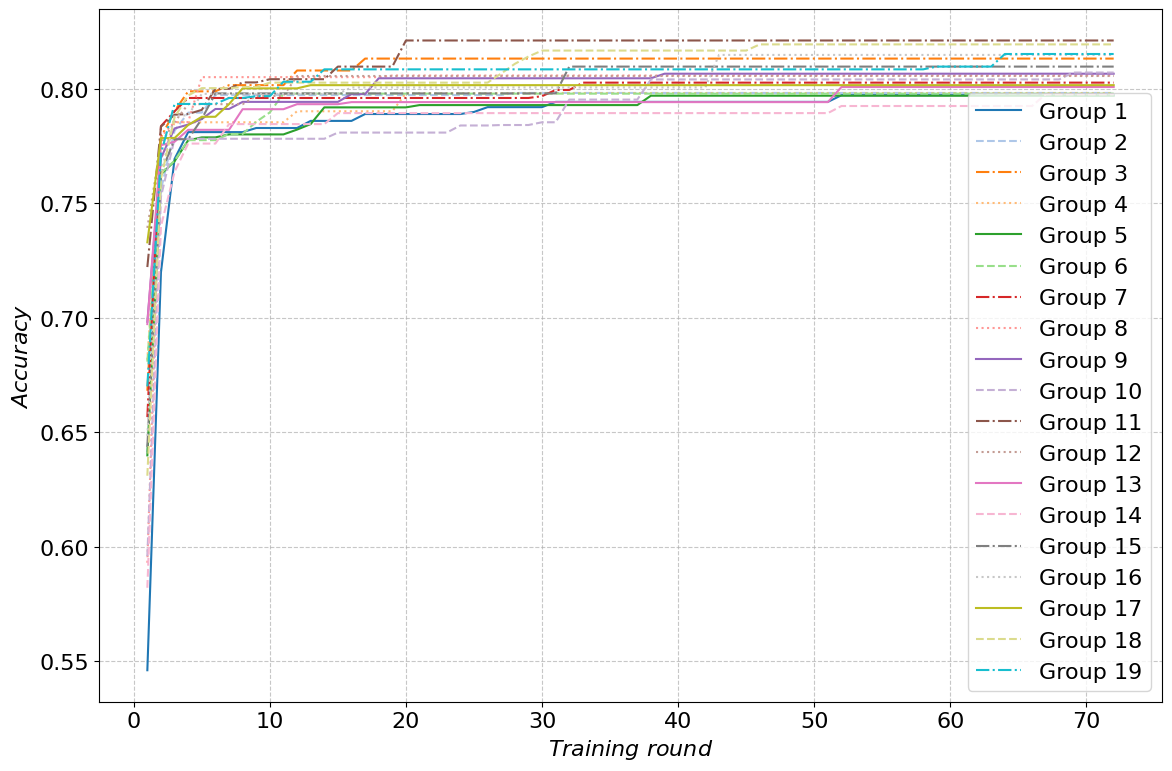

Reproduce this figure in Python.
import matplotlib.pyplot as plt
import numpy as np
import matplotlib

# 设置全局字体为 Times New Roman
matplotlib.rcParams['font.family'] = 'Times New Roman'
matplotlib.rcParams['font.size'] = 16  # 同时设置字体大小

data = [
    [0.5461, 0.7198, 0.7693, 0.781, 0.781, 0.781, 0.781, 0.781, 0.7828, 0.7828, 0.7828, 0.7828, 0.7859, 0.7859, 0.7859,
      0.7859, 0.7889, 0.7889, 0.7889, 0.7889, 0.7889, 0.7889, 0.7889, 0.7889, 0.7898, 0.7919, 0.7919, 0.7919, 0.7919,
      0.7919, 0.7942, 0.7942, 0.7942, 0.7942, 0.7942, 0.7942, 0.7942, 0.7942, 0.7942, 0.7942, 0.7942, 0.7942, 0.7942,
      0.7942, 0.7942, 0.7942, 0.7942, 0.7942, 0.7942, 0.7942, 0.7942, 0.7971, 0.7971, 0.7971, 0.7971, 0.7971, 0.7971,
      0.7971, 0.7971, 0.7971, 0.7971, 0.7971, 0.7971, 0.7971, 0.7971, 0.7971, 0.7971, 0.7971, 0.7971, 0.7971, 0.7971,
      0.7971],
     [0.6414, 0.7559, 0.7816, 0.7895, 0.7895, 0.7972, 0.7972, 0.7972, 0.7972, 0.7972, 0.7972, 0.7972, 0.7972, 0.7972,
      0.7972, 0.7972, 0.7972, 0.7972, 0.7972, 0.7972, 0.7972, 0.7972, 0.7972, 0.7972, 0.7972, 0.7972, 0.7972, 0.7981,
      0.7981, 0.7981, 0.7981, 0.7981, 0.7981, 0.7981, 0.7981, 0.7981, 0.7981, 0.7981, 0.7981, 0.7981, 0.7981, 0.7981,
      0.7981, 0.7981, 0.7981, 0.7981, 0.7981, 0.7981, 0.7981, 0.7981, 0.7981, 0.7981, 0.7981, 0.7981, 0.7981, 0.7981,
      0.7981, 0.7981, 0.7981, 0.7981, 0.7981, 0.7981, 0.7981, 0.7981, 0.7981, 0.7981, 0.7981, 0.7981, 0.7981, 0.7981,
      0.7981, 0.7981],
     [0.6681, 0.7787, 0.7902, 0.7988, 0.7988, 0.7988, 0.8015, 0.8015, 0.8015, 0.8015, 0.8015, 0.8079, 0.8079, 0.8079,
      0.8079, 0.8079, 0.8131, 0.8131, 0.8131, 0.8131, 0.8131, 0.8131, 0.8131, 0.8131, 0.8131, 0.8131, 0.8131, 0.8131,
      0.8131, 0.8131, 0.8131, 0.8131, 0.8131, 0.8131, 0.8131, 0.8131, 0.8131, 0.8131, 0.8131, 0.8131, 0.8131, 0.8131,
      0.8131, 0.8131, 0.8131, 0.8131, 0.8131, 0.8131, 0.8131, 0.8131, 0.8131, 0.8131, 0.8131, 0.8131, 0.8131, 0.8131,
      0.8131, 0.8131, 0.8131, 0.8131, 0.8131, 0.8131, 0.8131, 0.8131, 0.8131, 0.8131, 0.8131, 0.8131, 0.8131, 0.8131,
      0.8131, 0.8131],
     [0.6816, 0.7691, 0.7853, 0.7853, 0.7853, 0.7853, 0.7853, 0.7853, 0.7853, 0.7853, 0.7853, 0.7901, 0.7901, 0.7901,
      0.7901, 0.7901, 0.7901, 0.7901, 0.7901, 0.798, 0.798, 0.798, 0.798, 0.798, 0.798, 0.798, 0.798, 0.798, 0.798,
      0.798, 0.798, 0.798, 0.798, 0.798, 0.798, 0.798, 0.798, 0.798, 0.798, 0.798, 0.798, 0.798, 0.798, 0.798, 0.798,
      0.798, 0.798, 0.798, 0.798, 0.798, 0.798, 0.798, 0.798, 0.798, 0.798, 0.798, 0.798, 0.798, 0.798, 0.798, 0.798,
      0.798, 0.798, 0.798, 0.798, 0.798, 0.798, 0.798, 0.798, 0.798, 0.798, 0.798],
     [0.6399, 0.7626, 0.7683, 0.7774, 0.7787, 0.7787, 0.78, 0.78, 0.78, 0.78, 0.78, 0.7821, 0.7845, 0.7918, 0.7918,
      0.7918, 0.7918, 0.7918, 0.7918, 0.7918, 0.7928, 0.7928, 0.7928, 0.7928, 0.7928, 0.7928, 0.7928, 0.7928, 0.7928,
      0.7928, 0.7928, 0.7928, 0.7928, 0.7928, 0.7928, 0.7928, 0.7928, 0.7969, 0.7969, 0.7969, 0.7969, 0.7969, 0.7969,
      0.7969, 0.7969, 0.7969, 0.7969, 0.7969, 0.7969, 0.7969, 0.7969, 0.7969, 0.7969, 0.7969, 0.7969, 0.7969, 0.7969,
      0.7969, 0.7969, 0.7969, 0.7969, 0.7969, 0.7969, 0.7969, 0.7969, 0.7969, 0.7969, 0.7969, 0.7969, 0.7969, 0.7969,
      0.7969],
     [0.6808, 0.7631, 0.7685, 0.7775, 0.7775, 0.7775, 0.7802, 0.7802, 0.7855, 0.7896, 0.7978, 0.7978, 0.7978, 0.7978,
      0.7978, 0.7978, 0.7978, 0.7978, 0.7978, 0.7978, 0.7978, 0.7978, 0.7978, 0.7978, 0.7978, 0.7978, 0.7978, 0.7978,
      0.7978, 0.7978, 0.7978, 0.7978, 0.7978, 0.7978, 0.7978, 0.7978, 0.7978, 0.7978, 0.7978, 0.7978, 0.7978, 0.7978,
      0.7978, 0.7978, 0.7978, 0.7978, 0.7978, 0.7978, 0.7978, 0.7978, 0.7978, 0.7978, 0.7978, 0.7978, 0.7978, 0.7978,
      0.7978, 0.7978, 0.7978, 0.7978, 0.7978, 0.7978, 0.7978, 0.7978, 0.7978, 0.7978, 0.7978, 0.7978, 0.7978, 0.7978,
      0.7978, 0.7978],
     [0.6566, 0.7836, 0.7901, 0.7959, 0.7959, 0.7959, 0.7959, 0.7959, 0.7959, 0.7959, 0.7959, 0.7959, 0.7959, 0.7959,
      0.7959, 0.7959, 0.7959, 0.7959, 0.7959, 0.7959, 0.7959, 0.7959, 0.7959, 0.7959, 0.7959, 0.7959, 0.7959, 0.7959,
      0.7959, 0.7967, 0.7994, 0.7994, 0.8026, 0.8026, 0.8026, 0.8026, 0.8026, 0.8026, 0.8026, 0.8026, 0.8026, 0.8026,
      0.8026, 0.8026, 0.8026, 0.8026, 0.8026, 0.8026, 0.8026, 0.8026, 0.8026, 0.8026, 0.8026, 0.8026, 0.8026, 0.8026,
      0.8026, 0.8026, 0.8026, 0.8026, 0.8026, 0.8026, 0.8026, 0.8026, 0.8026, 0.8026, 0.8026, 0.8026, 0.8026, 0.8026,
      0.8026, 0.8026],
     [0.593, 0.779, 0.7854, 0.7854, 0.805, 0.805, 0.805, 0.805, 0.805, 0.805, 0.805, 0.805, 0.805, 0.805, 0.805, 0.805,
      0.805, 0.805, 0.8057, 0.8057, 0.8057, 0.8057, 0.8057, 0.8057, 0.8057, 0.8057, 0.8057, 0.8057, 0.8057, 0.8057,
      0.8057, 0.8057, 0.8057, 0.8057, 0.8057, 0.8057, 0.8057, 0.8057, 0.8057, 0.8057, 0.8057, 0.8057, 0.8057, 0.8057,
      0.8057, 0.8057, 0.8057, 0.8057, 0.8057, 0.8057, 0.8057, 0.8057, 0.8057, 0.8057, 0.8057, 0.8057, 0.8057, 0.8057,
      0.8057, 0.8057, 0.8057, 0.8057, 0.8057, 0.8057, 0.8057, 0.8057, 0.8057, 0.8057, 0.8057, 0.8057, 0.8057, 0.8057],
     [0.6982, 0.7697, 0.7826, 0.7843, 0.7867, 0.7911, 0.7911, 0.7942, 0.7942, 0.7942, 0.7942, 0.7942, 0.7942, 0.7942,
      0.7942, 0.7976, 0.7976, 0.8045, 0.8045, 0.8045, 0.8045, 0.8045, 0.8045, 0.8045, 0.8045, 0.8045, 0.8045, 0.8045,
      0.8045, 0.8045, 0.8045, 0.8045, 0.8045, 0.8045, 0.8045, 0.8045, 0.8045, 0.8045, 0.8065, 0.8065, 0.8065, 0.8065,
      0.8065, 0.8065, 0.8065, 0.8065, 0.8065, 0.8065, 0.8065, 0.8065, 0.8065, 0.8065, 0.8065, 0.8065, 0.8065, 0.8065,
      0.8065, 0.8065, 0.8065, 0.8065, 0.8065, 0.8065, 0.8065, 0.8065, 0.8065, 0.8065, 0.8065, 0.8065, 0.8065, 0.8065,
      0.8065, 0.8065],
     [0.5959, 0.7528, 0.7781, 0.7781, 0.7781, 0.7781, 0.7781, 0.7781, 0.7781, 0.7781, 0.7781, 0.7781, 0.7781, 0.7781,
      0.7808, 0.7808, 0.7808, 0.7808, 0.7808, 0.7808, 0.7808, 0.7808, 0.7808, 0.7839, 0.7839, 0.7839, 0.7841, 0.7841,
      0.7841, 0.7853, 0.7853, 0.7952, 0.7952, 0.7952, 0.7952, 0.7952, 0.7952, 0.804, 0.804, 0.804, 0.804, 0.804, 0.804,
      0.804, 0.804, 0.804, 0.804, 0.804, 0.804, 0.804, 0.804, 0.804, 0.804, 0.804, 0.804, 0.804, 0.804, 0.804, 0.804,
      0.804, 0.804, 0.804, 0.804, 0.804, 0.804, 0.804, 0.804, 0.804, 0.807, 0.807, 0.807, 0.807],
     [0.7221, 0.7834, 0.7886, 0.7889, 0.7907, 0.7999, 0.7999, 0.8027, 0.8027, 0.8041, 0.8041, 0.8041, 0.8041, 0.8041,
      0.8096, 0.8096, 0.8096, 0.8096, 0.8096, 0.821, 0.821, 0.821, 0.821, 0.821, 0.821, 0.821, 0.821, 0.821, 0.821,
      0.821, 0.821, 0.821, 0.821, 0.821, 0.821, 0.821, 0.821, 0.821, 0.821, 0.821, 0.821, 0.821, 0.821, 0.821, 0.821,
      0.821, 0.821, 0.821, 0.821, 0.821, 0.821, 0.821, 0.821, 0.821, 0.821, 0.821, 0.821, 0.821, 0.821, 0.821, 0.821,
      0.821, 0.821, 0.821, 0.821, 0.821, 0.821, 0.821, 0.821, 0.821, 0.821, 0.821],
     [0.7392, 0.7761, 0.7854, 0.7932, 0.7932, 0.7932, 0.7932, 0.7932, 0.7968, 0.7968, 0.7968, 0.8055, 0.8055, 0.8055,
      0.8055, 0.8055, 0.8055, 0.8055, 0.8055, 0.8055, 0.8055, 0.8055, 0.8055, 0.8055, 0.8055, 0.8055, 0.8055, 0.8055,
      0.8055, 0.8055, 0.8055, 0.8055, 0.8055, 0.8055, 0.8055, 0.8055, 0.8055, 0.8055, 0.8055, 0.8055, 0.8055, 0.8055,
      0.8055, 0.8055, 0.8055, 0.8055, 0.8055, 0.8055, 0.8055, 0.8055, 0.8055, 0.8055, 0.8055, 0.8055, 0.8055, 0.8055,
      0.8055, 0.8055, 0.8055, 0.8055, 0.8055, 0.8055, 0.8055, 0.8055, 0.8055, 0.8055, 0.8055, 0.8055, 0.8055, 0.8055,
      0.8055, 0.8055],
     [0.6972, 0.7753, 0.7768, 0.782, 0.782, 0.782, 0.782, 0.791, 0.791, 0.791, 0.791, 0.7932, 0.7932, 0.7932, 0.7932,
      0.7941, 0.7941, 0.7941, 0.7941, 0.7941, 0.7941, 0.7941, 0.7941, 0.7941, 0.7941, 0.7941, 0.7941, 0.7941, 0.7941,
      0.7941, 0.7941, 0.7941, 0.7941, 0.7941, 0.7941, 0.7941, 0.7941, 0.7941, 0.7941, 0.7941, 0.7941, 0.7941, 0.7941,
      0.7941, 0.7941, 0.7941, 0.7941, 0.7941, 0.7941, 0.7941, 0.7941, 0.8007, 0.8007, 0.8007, 0.8007, 0.8007, 0.8007,
      0.8007, 0.8007, 0.8007, 0.8007, 0.8007, 0.8007, 0.8007, 0.8007, 0.8007, 0.8007, 0.8007, 0.8007, 0.8007, 0.8007,
      0.8007],
     [0.5821, 0.7399, 0.7637, 0.776, 0.776, 0.776, 0.7845, 0.7845, 0.7845, 0.7845, 0.7845, 0.7845, 0.7845, 0.7845,
      0.7893, 0.7893, 0.7893, 0.7893, 0.7893, 0.7893, 0.7893, 0.7893, 0.7893, 0.7893, 0.7893, 0.7893, 0.7893, 0.7893,
      0.7893, 0.7893, 0.7893, 0.7893, 0.7893, 0.7893, 0.7893, 0.7893, 0.7893, 0.7893, 0.7893, 0.7893, 0.7893, 0.7893,
      0.7893, 0.7893, 0.7893, 0.7893, 0.7893, 0.7893, 0.7893, 0.7893, 0.7893, 0.7924, 0.7924, 0.7924, 0.7924, 0.7924,
      0.7924, 0.7924, 0.7924, 0.7924, 0.7924, 0.7924, 0.7924, 0.7924, 0.7924, 0.7924, 0.7975, 0.7975, 0.7975, 0.7975,
      0.7975, 0.7975],
     [0.6436, 0.7631, 0.7779, 0.7779, 0.7868, 0.7979, 0.7979, 0.7979, 0.7979, 0.7979, 0.7979, 0.7979, 0.7979, 0.7979,
      0.7979, 0.7979, 0.7979, 0.7979, 0.7979, 0.7979, 0.7979, 0.7979, 0.7979, 0.7979, 0.7979, 0.7979, 0.7979, 0.7979,
      0.7979, 0.7979, 0.7979, 0.8096, 0.8096, 0.8096, 0.8096, 0.8096, 0.8096, 0.8096, 0.8096, 0.8096, 0.8096, 0.8096,
      0.8096, 0.8096, 0.8096, 0.8096, 0.8096, 0.8096, 0.8096, 0.8096, 0.8096, 0.8096, 0.8096, 0.8096, 0.8096, 0.8096,
      0.8096, 0.8096, 0.8096, 0.8096, 0.8096, 0.8096, 0.8096, 0.8096, 0.8096, 0.8096, 0.8096, 0.8096, 0.8096, 0.8096,
      0.8096, 0.8096],
     [0.6484, 0.7628, 0.7883, 0.7883, 0.7977, 0.7977, 0.7977, 0.7977, 0.7977, 0.7977, 0.7977, 0.7977, 0.7977, 0.7977,
      0.7977, 0.8005, 0.8005, 0.8005, 0.8005, 0.8005, 0.8005, 0.8005, 0.8005, 0.8005, 0.8005, 0.8005, 0.8005, 0.8005,
      0.8005, 0.8005, 0.8005, 0.8005, 0.8005, 0.8005, 0.8005, 0.8005, 0.8005, 0.8005, 0.8005, 0.8005, 0.8005, 0.8005,
      0.8147, 0.8147, 0.8147, 0.8147, 0.8147, 0.8147, 0.8147, 0.8147, 0.8147, 0.8147, 0.8147, 0.8147, 0.8147, 0.8147,
      0.8147, 0.8147, 0.8147, 0.8147, 0.8147, 0.8147, 0.8147, 0.8147, 0.8147, 0.8147, 0.8147, 0.8147, 0.8147, 0.8147,
      0.8147, 0.8147],
     [0.7329, 0.7784, 0.7784, 0.7841, 0.7877, 0.7877, 0.7932, 0.8001, 0.8001, 0.8001, 0.8001, 0.8001, 0.8015, 0.8015,
      0.8015, 0.8015, 0.8015, 0.8015, 0.8015, 0.8015, 0.8015, 0.8015, 0.8015, 0.8015, 0.8015, 0.8015, 0.8015, 0.8015,
      0.8015, 0.8015, 0.8015, 0.8015, 0.8015, 0.8015, 0.8015, 0.8015, 0.8015, 0.8015, 0.8015, 0.8015, 0.8015, 0.8015,
      0.8015, 0.8015, 0.8015, 0.8015, 0.8015, 0.8015, 0.8015, 0.8015, 0.8015, 0.8015, 0.8015, 0.8015, 0.8015, 0.8015,
      0.8015, 0.8015, 0.8015, 0.8015, 0.8015, 0.8015, 0.8015, 0.8015, 0.8015, 0.8015, 0.8015, 0.8015, 0.8015, 0.8015,
      0.8015, 0.8015],
     [0.631, 0.7606, 0.7875, 0.797, 0.8002, 0.8002, 0.8002, 0.8007, 0.8007, 0.8026, 0.8026, 0.8026, 0.8026, 0.8026,
      0.8026, 0.8026, 0.8026, 0.8026, 0.8026, 0.8026, 0.8026, 0.8026, 0.8026, 0.8026, 0.8026, 0.8026, 0.8066, 0.8108,
      0.814, 0.8166, 0.8166, 0.8166, 0.8166, 0.8166, 0.8166, 0.8166, 0.8166, 0.8166, 0.8166, 0.8166, 0.8166, 0.8166,
      0.8166, 0.8166, 0.8166, 0.8193, 0.8193, 0.8193, 0.8193, 0.8193, 0.8193, 0.8193, 0.8193, 0.8193, 0.8193, 0.8193,
      0.8193, 0.8193, 0.8193, 0.8193, 0.8193, 0.8193, 0.8193, 0.8193, 0.8193, 0.8193, 0.8193, 0.8193, 0.8193, 0.8193,
      0.8193, 0.8193],
     [0.67, 0.7716, 0.7933, 0.7933, 0.7933, 0.7933, 0.7959, 0.7959, 0.7967, 0.7967, 0.803, 0.803, 0.803, 0.8084, 0.8084,
      0.8084, 0.8084, 0.8084, 0.8084, 0.8084, 0.8084, 0.8084, 0.8084, 0.8084, 0.8084, 0.8084, 0.8084, 0.8084, 0.8084,
      0.8084, 0.8084, 0.8084, 0.8084, 0.8084, 0.8084, 0.8084, 0.8084, 0.8084, 0.8084, 0.8084, 0.8084, 0.8084, 0.8084,
      0.8084, 0.8084, 0.8084, 0.8084, 0.8084, 0.8084, 0.8084, 0.8084, 0.8084, 0.8084, 0.8084, 0.8084, 0.8084, 0.8084,
      0.8084, 0.8096, 0.8096, 0.8096, 0.8096, 0.8096, 0.8151, 0.8151, 0.8151, 0.8151, 0.8151, 0.8151, 0.8151, 0.8151,
      0.8151]
]

# 确保所有数据组的长度一致
min_length = min(len(d) for d in data)
data = [d[:min_length] for d in data]

# 创建 x 轴数据
x = np.arange(1, min_length + 1)

# 自定义线型和颜色组合（确保线型和颜色数量 >= 数据组数）
linestyles = ['-', '--', '-.', ':']  # 定义 4 种线型
colors = plt.cm.tab20(np.linspace(0, 1, 20))  # 使用 tab20 颜色映射生成 16 种颜色

# 绘制每组数据（每个 Group 使用不同的线型和颜色）
plt.figure(figsize=(12, 8))
for i, y in enumerate(data):
    # 循环使用线型和颜色
    ls = linestyles[i % len(linestyles)]  # 循环使用 linestyles
    color = colors[i]  # 使用预定义颜色
    plt.plot(
        x, y,
        linestyle=ls,
        color=color,
        label=f'Group {i+1}'
    )

# 添加标题和标签
plt.xlabel(r'$Training$ $round$')  # x轴标签
plt.ylabel(r'$Accuracy$')  # y轴标签

# 添加图例
plt.legend()

# 显示网格
plt.grid(True, linestyle='--', alpha=0.7)

# 显示图表
plt.tight_layout()
plt.show()
